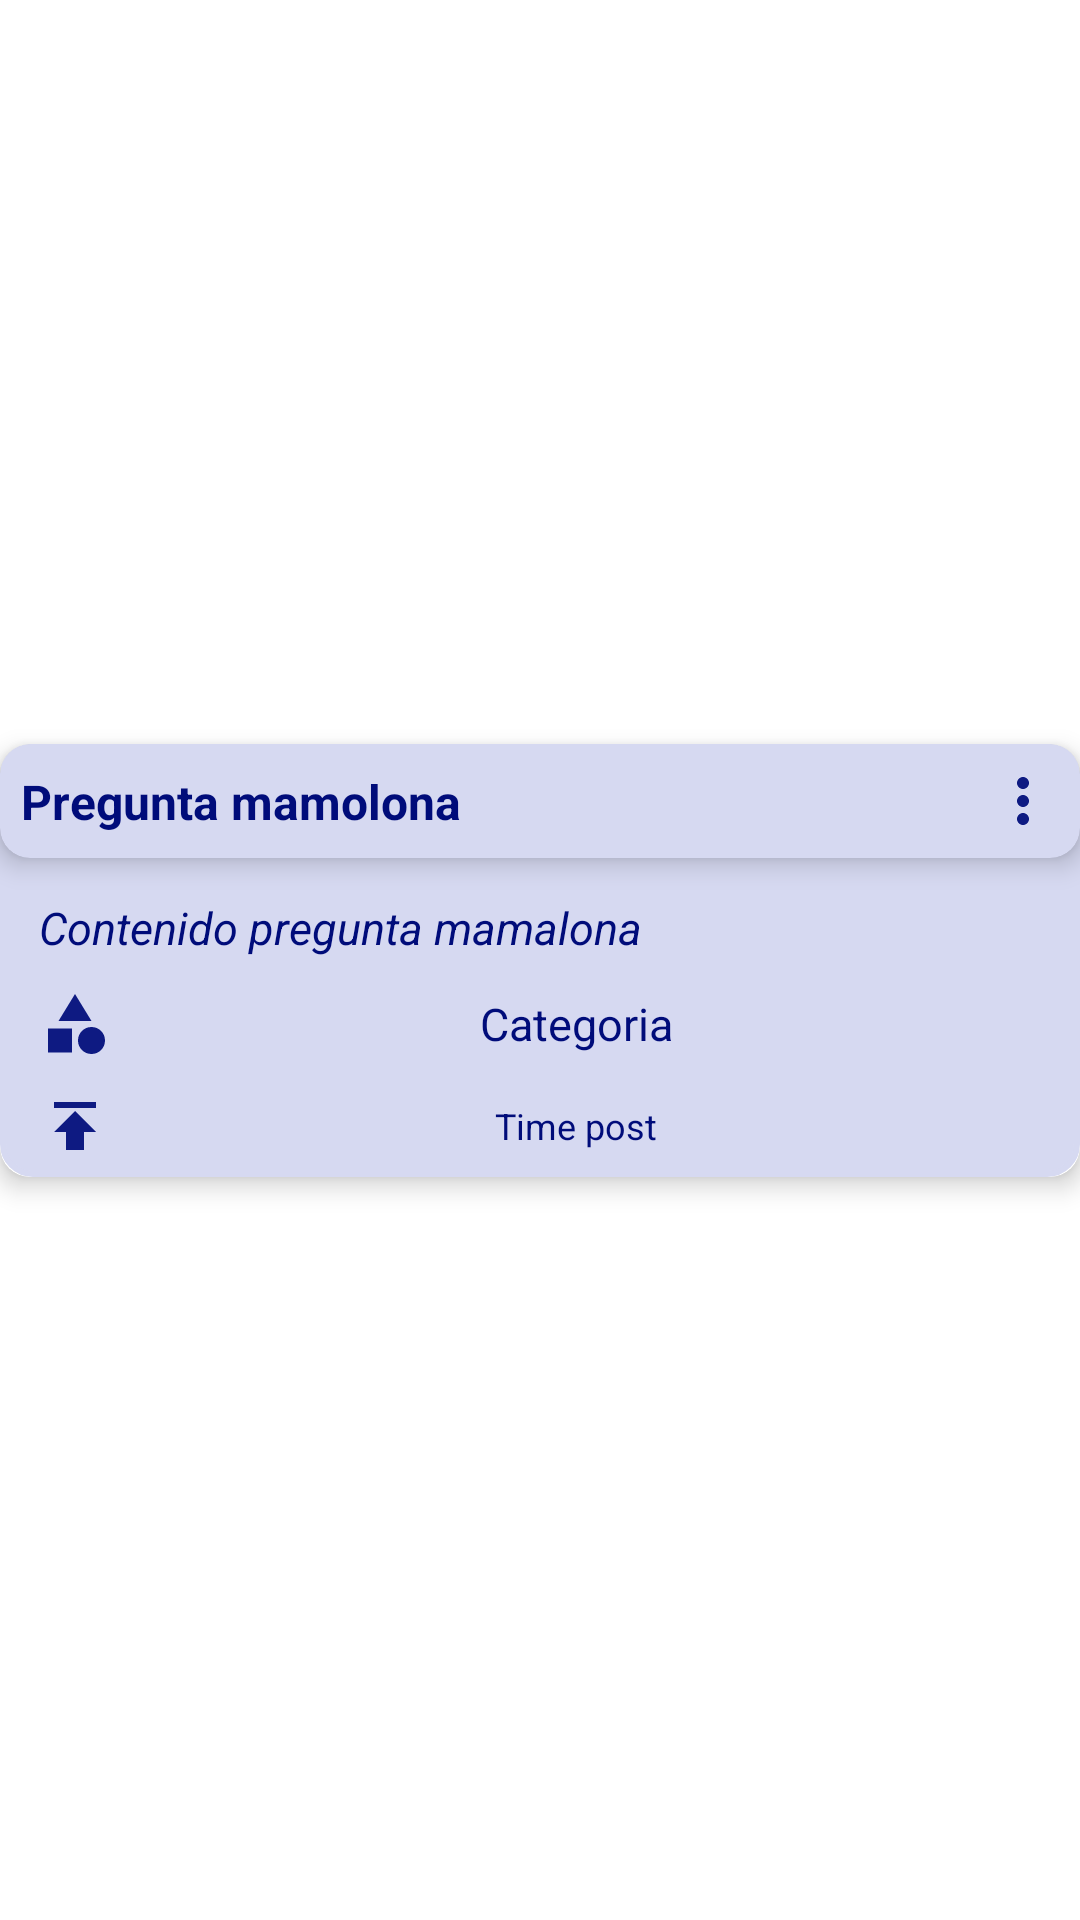

Reconstruct the res/layout file that produces this screen, plus the resources it refers to.
<!-- AndroidManifest.xml: application theme Theme.APITIC -->
<!-- res/layout/question_view_layout.xml -->
<?xml version="1.0" encoding="utf-8"?>

<androidx.constraintlayout.widget.ConstraintLayout xmlns:android="http://schemas.android.com/apk/res/android"
    android:layout_width="match_parent"
    android:layout_height="wrap_content"
    xmlns:app="http://schemas.android.com/apk/res-auto">

    <androidx.cardview.widget.CardView
        android:id="@+id/noteCard"
        android:layout_width="match_parent"
        android:layout_height="wrap_content"
        android:layout_marginTop="8dp"
        android:layout_marginBottom="8dp"
        app:cardCornerRadius="10dp"
        app:cardElevation="5dp"
        app:contentPadding="0dp"
        app:layout_constraintBottom_toBottomOf="parent"
        app:layout_constraintEnd_toEndOf="parent"
        app:layout_constraintStart_toStartOf="parent"
        app:layout_constraintTop_toTopOf="parent">

        <androidx.constraintlayout.widget.ConstraintLayout
            android:layout_width="match_parent"
            android:layout_height="wrap_content"
            android:background="@drawable/white">

            <androidx.cardview.widget.CardView
                android:id="@+id/cardView"
                android:layout_width="0dp"
                android:layout_height="wrap_content"
                android:orientation="horizontal"
                app:cardCornerRadius="10dp"
                app:cardBackgroundColor="#D6D9F1"
                app:cardElevation="5dp"
                app:contentPadding="7dp"
                app:layout_constraintEnd_toEndOf="parent"
                app:layout_constraintStart_toStartOf="parent"
                app:layout_constraintTop_toTopOf="parent">

                <androidx.constraintlayout.widget.ConstraintLayout
                    android:layout_width="match_parent"
                    android:layout_height="wrap_content">

                    <ImageView
                        android:id="@+id/settingsIconQ"
                        android:layout_width="wrap_content"
                        android:layout_height="wrap_content"
                        app:layout_constraintBottom_toBottomOf="parent"
                        app:layout_constraintEnd_toEndOf="parent"
                        app:layout_constraintTop_toTopOf="parent"
                        app:srcCompat="@drawable/ic_more_vert_24" />

                    <TextView
                        android:id="@+id/tituloP"
                        android:layout_width="0dp"
                        android:layout_height="wrap_content"
                        android:text="Pregunta mamolona"
                        android:textAlignment="viewStart"
                        android:textColor="@color/purple_500"
                        android:textSize="16sp"
                        android:textStyle="bold"
                        app:layout_constraintBottom_toBottomOf="parent"
                        app:layout_constraintEnd_toStartOf="@+id/settingsIconQ"
                        app:layout_constraintStart_toStartOf="parent"
                        app:layout_constraintTop_toTopOf="parent" />

                </androidx.constraintlayout.widget.ConstraintLayout>
            </androidx.cardview.widget.CardView>

            <TextView
                android:id="@+id/contenidoP"
                android:layout_width="0dp"
                android:layout_height="wrap_content"
                android:layout_marginStart="8dp"
                android:layout_marginTop="8dp"
                android:layout_marginEnd="8dp"
                android:layout_marginBottom="8dp"
                android:padding="5dp"
                android:text="Contenido pregunta mamalona"
                android:textAlignment="viewStart"
                android:textColor="@color/purple_500"
                android:textSize="15sp"
                android:textStyle="normal|italic"
                app:layout_constraintBottom_toBottomOf="parent"
                app:layout_constraintEnd_toEndOf="parent"
                app:layout_constraintStart_toStartOf="parent"
                app:layout_constraintTop_toBottomOf="@id/cardView"
                app:layout_constraintVertical_bias="0.0" />

            <TextView
                android:id="@+id/categoriaP"
                android:layout_width="0dp"
                android:layout_height="match_parent"
                android:ems="8"
                android:layout_marginStart="8dp"
                android:layout_marginEnd="8dp"
                android:gravity="center"
                app:drawableStartCompat="@drawable/ic_category_24"
                android:text="Categoria"
                android:textSize="15sp"
                android:textColor="@color/purple_500"
                android:padding="5dp"
                app:layout_constraintBottom_toBottomOf="parent"
                app:layout_constraintEnd_toEndOf="parent"
                app:layout_constraintStart_toStartOf="parent"
                app:layout_constraintTop_toBottomOf="@id/contenidoP"
                app:layout_constraintVertical_bias="0.0"/>

            <TextView
                android:id="@+id/tiempoQ"
                android:layout_width="0dp"
                android:layout_height="match_parent"
                android:ems="8"
                android:layout_marginStart="8dp"
                android:layout_marginEnd="8dp"
                android:gravity="center"
                app:drawableStartCompat="@drawable/ic_publish_24"
                android:text="Time post"
                android:textSize="12sp"
                android:textColor="@color/purple_500"
                android:padding="5dp"
                app:layout_constraintBottom_toBottomOf="parent"
                app:layout_constraintEnd_toEndOf="parent"
                app:layout_constraintStart_toStartOf="parent"
                app:layout_constraintTop_toBottomOf="@id/categoriaP"
                app:layout_constraintVertical_bias="0.0"/>









































        </androidx.constraintlayout.widget.ConstraintLayout>

    </androidx.cardview.widget.CardView>

</androidx.constraintlayout.widget.ConstraintLayout>
<!-- resources referenced by this layout -->
<resources>
  <color name="purple_500">#000C7A</color>
  <!-- drawable ic_category_24 (drawable) -->
  <vector android:alpha="0.94" android:height="24dp"
      android:tint="#000C7A" android:viewportHeight="24"
      android:viewportWidth="24" android:width="24dp" xmlns:android="http://schemas.android.com/apk/res/android">
      <path android:fillColor="@android:color/white" android:pathData="M12,2l-5.5,9h11z"/>
      <path android:fillColor="@android:color/white" android:pathData="M17.5,17.5m-4.5,0a4.5,4.5 0,1 1,9 0a4.5,4.5 0,1 1,-9 0"/>
      <path android:fillColor="@android:color/white" android:pathData="M3,13.5h8v8H3z"/>
  </vector>
  <!-- drawable ic_chat__24 (drawable) -->
  <vector android:alpha="0.94" android:height="24dp"
      android:tint="#000C7A" android:viewportHeight="24"
      android:viewportWidth="24" android:width="24dp" xmlns:android="http://schemas.android.com/apk/res/android">
      <path android:fillColor="@android:color/white" android:pathData="M20,2H4c-1.1,0 -2,0.9 -2,2v18l4,-4h14c1.1,0 2,-0.9 2,-2V4c0,-1.1 -0.9,-2 -2,-2z"/>
  </vector>
  <!-- drawable ic_more_vert_24 (drawable) -->
  <vector android:alpha="0.94" android:height="24dp"
      android:tint="#000C7A" android:viewportHeight="24"
      android:viewportWidth="24" android:width="24dp" xmlns:android="http://schemas.android.com/apk/res/android">
      <path android:fillColor="@android:color/white" android:pathData="M12,8c1.1,0 2,-0.9 2,-2s-0.9,-2 -2,-2 -2,0.9 -2,2 0.9,2 2,2zM12,10c-1.1,0 -2,0.9 -2,2s0.9,2 2,2 2,-0.9 2,-2 -0.9,-2 -2,-2zM12,16c-1.1,0 -2,0.9 -2,2s0.9,2 2,2 2,-0.9 2,-2 -0.9,-2 -2,-2z"/>
  </vector>
  <!-- drawable ic_publish_24 (drawable) -->
  <vector android:alpha="0.94" android:height="24dp"
      android:tint="#000C7A" android:viewportHeight="24"
      android:viewportWidth="24" android:width="24dp" xmlns:android="http://schemas.android.com/apk/res/android">
      <path android:fillColor="@android:color/white" android:pathData="M5,4v2h14L19,4L5,4zM5,14h4v6h6v-6h4l-7,-7 -7,7z"/>
  </vector>
  <!-- drawable ic_reply_24 (drawable) -->
  <vector android:alpha="0.94" android:autoMirrored="true"
      android:height="24dp" android:tint="#000C7A"
      android:viewportHeight="24" android:viewportWidth="24"
      android:width="24dp" xmlns:android="http://schemas.android.com/apk/res/android">
      <path android:fillColor="@android:color/white" android:pathData="M10,9V5l-7,7 7,7v-4.1c5,0 8.5,1.6 11,5.1 -1,-5 -4,-10 -11,-11z"/>
  </vector>
  <!-- drawable white (drawable) -->
  <?xml version="1.0" encoding="utf-8"?>
  
  <selector xmlns:android="http://schemas.android.com/apk/res/android">
      <item>
          <shape android:shape="rectangle">
              <solid android:color="#D6D9F1"/>
              <corners android:radius="10dp"/>
              <stroke
                  android:width="2dp"
                  android:color="#D6D9F1" />
          </shape>
      </item>
  </selector>
  <style name="Theme.APITIC" parent="Theme.MaterialComponents.DayNight.DarkActionBar">
          
          <item name="colorPrimary">@color/purple_500</item>
          <item name="colorPrimaryVariant">@color/purple_700</item>
          <item name="colorOnPrimary">@color/white</item>
          <item name="android:splitMotionEvents">false</item>
          <item name="android:windowEnableSplitTouch">false</item>
          
          <item name="colorSecondary">@color/teal_200</item>
          <item name="colorSecondaryVariant">@color/teal_700</item>
          <item name="colorOnSecondary">@color/black</item>
          
          <item name="android:statusBarColor" tools:targetApi="l">?attr/colorPrimaryVariant</item>
          
      </style>
  <color name="purple_700">#1a27ab</color>
  <color name="white">#FFFFFFFF</color>
  <color name="teal_200">#FF7800</color>
  <color name="teal_700">#FF018786</color>
  <color name="black">#1A27AB</color>
</resources>
